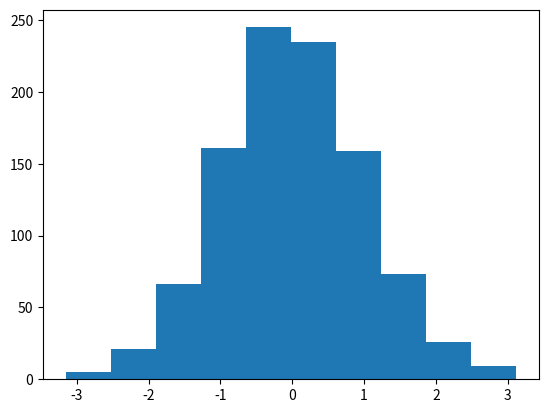

The script that saved this image:
# learning hist

import numpy as np
import matplotlib.pyplot as plt

normData = np.random.normal(size = 1000)

plt.hist(normData)
plt.show()